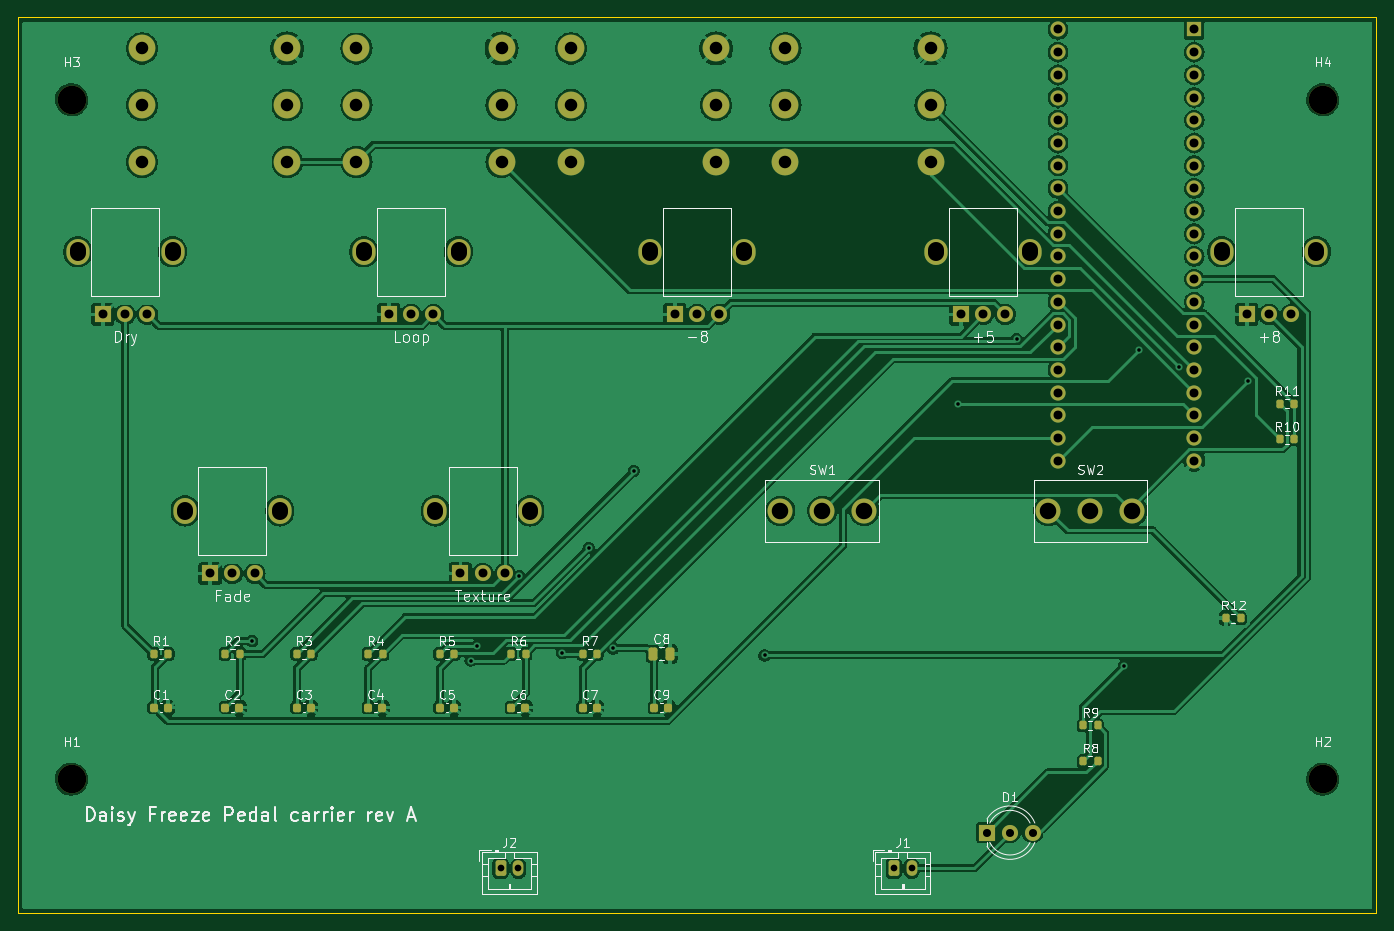
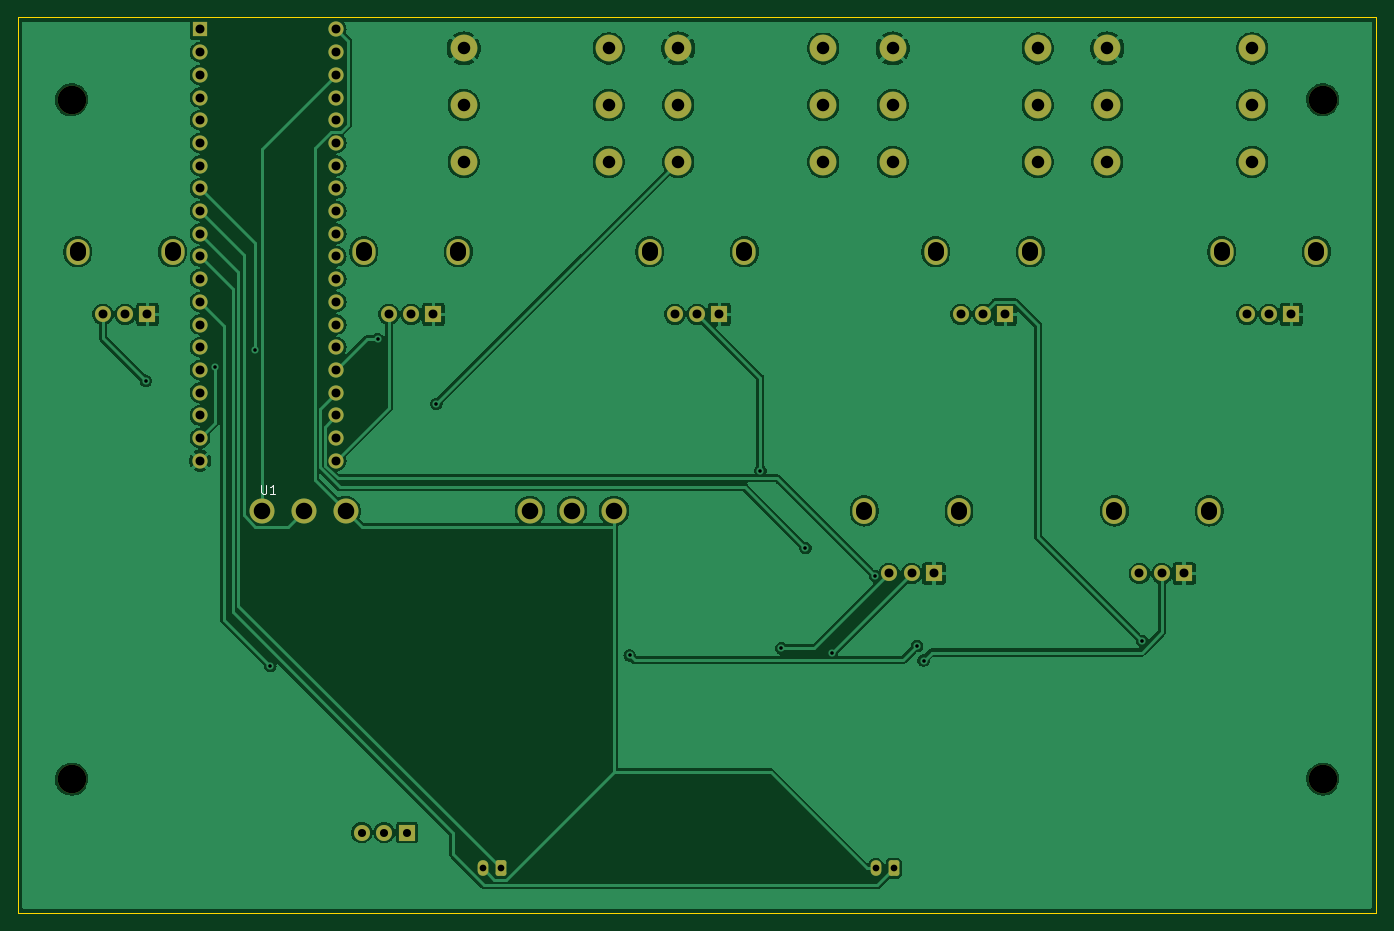
Circuit board: 11 layer files. Board 152.0 x 100.2 mm.
- bottom_copper: carrier-B_Cu.gbl (181778 bytes)
- bottom_mask: carrier-B_Mask.gbs (4856 bytes)
- paste: carrier-B_Paste.gbp (478 bytes)
- bottom_silk: carrier-B_Silkscreen.gbo (5618 bytes)
- outline: carrier-Edge_Cuts.gm1 (712 bytes)
- top_copper: carrier-F_Cu.gtl (231263 bytes)
- top_mask: carrier-F_Mask.gts (6676 bytes)
- paste: carrier-F_Paste.gtp (2803 bytes)
- top_silk: carrier-F_Silkscreen.gto (73330 bytes)
- drill: carrier-NPTH.drl (415 bytes)
- drill: carrier-PTH.drl (3013 bytes)

=== bottom_copper: carrier-B_Cu.gbl (181778 bytes, source omitted) ===
=== bottom_mask: carrier-B_Mask.gbs ===
%TF.GenerationSoftware,KiCad,Pcbnew,7.0.11+dfsg-1build4*%
%TF.CreationDate,2026-10-26T19:41:18-07:00*%
%TF.ProjectId,carrier,63617272-6965-4722-9e6b-696361645f70,rev?*%
%TF.SameCoordinates,Original*%
%TF.FileFunction,Soldermask,Bot*%
%TF.FilePolarity,Negative*%
%FSLAX46Y46*%
G04 Gerber Fmt 4.6, Leading zero omitted, Abs format (unit mm)*
G04 Created by KiCad (PCBNEW 7.0.11+dfsg-1build4) date 2026-10-26 19:41:18*
%MOMM*%
%LPD*%
G01*
G04 APERTURE LIST*
G04 Aperture macros list*
%AMRoundRect*
0 Rectangle with rounded corners*
0 $1 Rounding radius*
0 $2 $3 $4 $5 $6 $7 $8 $9 X,Y pos of 4 corners*
0 Add a 4 corners polygon primitive as box body*
4,1,4,$2,$3,$4,$5,$6,$7,$8,$9,$2,$3,0*
0 Add four circle primitives for the rounded corners*
1,1,$1+$1,$2,$3*
1,1,$1+$1,$4,$5*
1,1,$1+$1,$6,$7*
1,1,$1+$1,$8,$9*
0 Add four rect primitives between the rounded corners*
20,1,$1+$1,$2,$3,$4,$5,0*
20,1,$1+$1,$4,$5,$6,$7,0*
20,1,$1+$1,$6,$7,$8,$9,0*
20,1,$1+$1,$8,$9,$2,$3,0*%
G04 Aperture macros list end*
%ADD10C,2.800000*%
%ADD11O,2.600000X2.900000*%
%ADD12R,1.800000X1.800000*%
%ADD13C,1.800000*%
%ADD14RoundRect,0.250000X-0.350000X-0.625000X0.350000X-0.625000X0.350000X0.625000X-0.350000X0.625000X0*%
%ADD15O,1.200000X1.750000*%
%ADD16C,3.200000*%
%ADD17C,3.000000*%
%ADD18R,1.700000X1.700000*%
%ADD19C,1.700000*%
G04 APERTURE END LIST*
D10*
%TO.C,SW1*%
X109300000Y-158000000D03*
X114000000Y-158000000D03*
X118700000Y-158000000D03*
%TD*%
%TO.C,SW2*%
X139300000Y-158000000D03*
X144000000Y-158000000D03*
X148700000Y-158000000D03*
%TD*%
D11*
%TO.C,RV5*%
X158700000Y-129000000D03*
X169300000Y-129000000D03*
D12*
X161500000Y-136000000D03*
D13*
X164000000Y-136000000D03*
X166500000Y-136000000D03*
%TD*%
D11*
%TO.C,RV7*%
X70700000Y-158000000D03*
X81300000Y-158000000D03*
D12*
X73500000Y-165000000D03*
D13*
X76000000Y-165000000D03*
X78500000Y-165000000D03*
%TD*%
D14*
%TO.C,J2*%
X78000000Y-198000000D03*
D15*
X80000000Y-198000000D03*
%TD*%
D12*
%TO.C,D1*%
X132460000Y-194000000D03*
D13*
X135000000Y-194000000D03*
X137540000Y-194000000D03*
%TD*%
D16*
%TO.C,H4*%
X170000000Y-112000000D03*
%TD*%
%TO.C,H1*%
X30000000Y-188000000D03*
%TD*%
D11*
%TO.C,RV1*%
X30700000Y-129000000D03*
X41300000Y-129000000D03*
D12*
X33500000Y-136000000D03*
D13*
X36000000Y-136000000D03*
X38500000Y-136000000D03*
%TD*%
D11*
%TO.C,RV2*%
X62700000Y-129000000D03*
X73300000Y-129000000D03*
D12*
X65500000Y-136000000D03*
D13*
X68000000Y-136000000D03*
X70500000Y-136000000D03*
%TD*%
D16*
%TO.C,H3*%
X30000000Y-112000000D03*
%TD*%
D11*
%TO.C,RV6*%
X42700000Y-158000000D03*
X53300000Y-158000000D03*
D12*
X45500000Y-165000000D03*
D13*
X48000000Y-165000000D03*
X50500000Y-165000000D03*
%TD*%
D11*
%TO.C,RV4*%
X126700000Y-129000000D03*
X137300000Y-129000000D03*
D12*
X129500000Y-136000000D03*
D13*
X132000000Y-136000000D03*
X134500000Y-136000000D03*
%TD*%
D14*
%TO.C,J1*%
X122000000Y-198000000D03*
D15*
X124000000Y-198000000D03*
%TD*%
D11*
%TO.C,RV3*%
X94700000Y-129000000D03*
X105300000Y-129000000D03*
D12*
X97500000Y-136000000D03*
D13*
X100000000Y-136000000D03*
X102500000Y-136000000D03*
%TD*%
D16*
%TO.C,H2*%
X170000000Y-188000000D03*
%TD*%
D17*
%TO.C,J6*%
X126115000Y-112602000D03*
X109885000Y-112602000D03*
X126115000Y-106252000D03*
X109885000Y-106252000D03*
X126115000Y-118952000D03*
X109885000Y-118952000D03*
%TD*%
D18*
%TO.C,U1*%
X155620000Y-104122000D03*
D19*
X155620000Y-106662000D03*
X155620000Y-109202000D03*
X155620000Y-111742000D03*
X155620000Y-114282000D03*
X155620000Y-116822000D03*
X155620000Y-119362000D03*
X155620000Y-121902000D03*
X155620000Y-124442000D03*
X155620000Y-126982000D03*
X155620000Y-129522000D03*
X155620000Y-132062000D03*
X155620000Y-134602000D03*
X155620000Y-137142000D03*
X155620000Y-139682000D03*
X155620000Y-142222000D03*
X155620000Y-144762000D03*
X155620000Y-147302000D03*
X155620000Y-149842000D03*
X155620000Y-152382000D03*
X140380000Y-152382000D03*
X140380000Y-149842000D03*
X140380000Y-147302000D03*
X140380000Y-144762000D03*
X140380000Y-142222000D03*
X140380000Y-139682000D03*
X140380000Y-137142000D03*
X140380000Y-134602000D03*
X140380000Y-132062000D03*
X140380000Y-129522000D03*
X140380000Y-126982000D03*
X140380000Y-124442000D03*
X140380000Y-121902000D03*
X140380000Y-119362000D03*
X140380000Y-116822000D03*
X140380000Y-114282000D03*
X140380000Y-111742000D03*
X140380000Y-109202000D03*
X140380000Y-106662000D03*
X140380000Y-104122000D03*
%TD*%
D17*
%TO.C,J3*%
X54115000Y-112602000D03*
X37885000Y-112602000D03*
X54115000Y-106252000D03*
X37885000Y-106252000D03*
X54115000Y-118952000D03*
X37885000Y-118952000D03*
%TD*%
%TO.C,J5*%
X102115000Y-112602000D03*
X85885000Y-112602000D03*
X102115000Y-106252000D03*
X85885000Y-106252000D03*
X102115000Y-118952000D03*
X85885000Y-118952000D03*
%TD*%
%TO.C,J4*%
X78115000Y-112602000D03*
X61885000Y-112602000D03*
X78115000Y-106252000D03*
X61885000Y-106252000D03*
X78115000Y-118952000D03*
X61885000Y-118952000D03*
%TD*%
M02*

=== paste: carrier-B_Paste.gbp ===
%TF.GenerationSoftware,KiCad,Pcbnew,7.0.11+dfsg-1build4*%
%TF.CreationDate,2026-10-26T19:41:18-07:00*%
%TF.ProjectId,carrier,63617272-6965-4722-9e6b-696361645f70,rev?*%
%TF.SameCoordinates,Original*%
%TF.FileFunction,Paste,Bot*%
%TF.FilePolarity,Positive*%
%FSLAX46Y46*%
G04 Gerber Fmt 4.6, Leading zero omitted, Abs format (unit mm)*
G04 Created by KiCad (PCBNEW 7.0.11+dfsg-1build4) date 2026-10-26 19:41:18*
%MOMM*%
%LPD*%
G01*
G04 APERTURE LIST*
G04 APERTURE END LIST*
M02*

=== bottom_silk: carrier-B_Silkscreen.gbo ===
%TF.GenerationSoftware,KiCad,Pcbnew,7.0.11+dfsg-1build4*%
%TF.CreationDate,2026-10-26T19:41:18-07:00*%
%TF.ProjectId,carrier,63617272-6965-4722-9e6b-696361645f70,rev?*%
%TF.SameCoordinates,Original*%
%TF.FileFunction,Legend,Bot*%
%TF.FilePolarity,Positive*%
%FSLAX46Y46*%
G04 Gerber Fmt 4.6, Leading zero omitted, Abs format (unit mm)*
G04 Created by KiCad (PCBNEW 7.0.11+dfsg-1build4) date 2026-10-26 19:41:18*
%MOMM*%
%LPD*%
G01*
G04 APERTURE LIST*
G04 Aperture macros list*
%AMRoundRect*
0 Rectangle with rounded corners*
0 $1 Rounding radius*
0 $2 $3 $4 $5 $6 $7 $8 $9 X,Y pos of 4 corners*
0 Add a 4 corners polygon primitive as box body*
4,1,4,$2,$3,$4,$5,$6,$7,$8,$9,$2,$3,0*
0 Add four circle primitives for the rounded corners*
1,1,$1+$1,$2,$3*
1,1,$1+$1,$4,$5*
1,1,$1+$1,$6,$7*
1,1,$1+$1,$8,$9*
0 Add four rect primitives between the rounded corners*
20,1,$1+$1,$2,$3,$4,$5,0*
20,1,$1+$1,$4,$5,$6,$7,0*
20,1,$1+$1,$6,$7,$8,$9,0*
20,1,$1+$1,$8,$9,$2,$3,0*%
G04 Aperture macros list end*
%ADD10C,0.150000*%
%ADD11C,2.800000*%
%ADD12O,2.600000X2.900000*%
%ADD13R,1.800000X1.800000*%
%ADD14C,1.800000*%
%ADD15RoundRect,0.250000X-0.350000X-0.625000X0.350000X-0.625000X0.350000X0.625000X-0.350000X0.625000X0*%
%ADD16O,1.200000X1.750000*%
%ADD17C,3.200000*%
%ADD18C,3.000000*%
%ADD19R,1.700000X1.700000*%
%ADD20C,1.700000*%
G04 APERTURE END LIST*
D10*
X148761904Y-155076819D02*
X148761904Y-155886342D01*
X148761904Y-155886342D02*
X148714285Y-155981580D01*
X148714285Y-155981580D02*
X148666666Y-156029200D01*
X148666666Y-156029200D02*
X148571428Y-156076819D01*
X148571428Y-156076819D02*
X148380952Y-156076819D01*
X148380952Y-156076819D02*
X148285714Y-156029200D01*
X148285714Y-156029200D02*
X148238095Y-155981580D01*
X148238095Y-155981580D02*
X148190476Y-155886342D01*
X148190476Y-155886342D02*
X148190476Y-155076819D01*
X147190476Y-156076819D02*
X147761904Y-156076819D01*
X147476190Y-156076819D02*
X147476190Y-155076819D01*
X147476190Y-155076819D02*
X147571428Y-155219676D01*
X147571428Y-155219676D02*
X147666666Y-155314914D01*
X147666666Y-155314914D02*
X147761904Y-155362533D01*
%LPC*%
D11*
%TO.C,SW1*%
X109300000Y-158000000D03*
X114000000Y-158000000D03*
X118700000Y-158000000D03*
%TD*%
%TO.C,SW2*%
X139300000Y-158000000D03*
X144000000Y-158000000D03*
X148700000Y-158000000D03*
%TD*%
D12*
%TO.C,RV5*%
X158700000Y-129000000D03*
X169300000Y-129000000D03*
D13*
X161500000Y-136000000D03*
D14*
X164000000Y-136000000D03*
X166500000Y-136000000D03*
%TD*%
D12*
%TO.C,RV7*%
X70700000Y-158000000D03*
X81300000Y-158000000D03*
D13*
X73500000Y-165000000D03*
D14*
X76000000Y-165000000D03*
X78500000Y-165000000D03*
%TD*%
D15*
%TO.C,J2*%
X78000000Y-198000000D03*
D16*
X80000000Y-198000000D03*
%TD*%
D13*
%TO.C,D1*%
X132460000Y-194000000D03*
D14*
X135000000Y-194000000D03*
X137540000Y-194000000D03*
%TD*%
D17*
%TO.C,H4*%
X170000000Y-112000000D03*
%TD*%
%TO.C,H1*%
X30000000Y-188000000D03*
%TD*%
D12*
%TO.C,RV1*%
X30700000Y-129000000D03*
X41300000Y-129000000D03*
D13*
X33500000Y-136000000D03*
D14*
X36000000Y-136000000D03*
X38500000Y-136000000D03*
%TD*%
D12*
%TO.C,RV2*%
X62700000Y-129000000D03*
X73300000Y-129000000D03*
D13*
X65500000Y-136000000D03*
D14*
X68000000Y-136000000D03*
X70500000Y-136000000D03*
%TD*%
D17*
%TO.C,H3*%
X30000000Y-112000000D03*
%TD*%
D12*
%TO.C,RV6*%
X42700000Y-158000000D03*
X53300000Y-158000000D03*
D13*
X45500000Y-165000000D03*
D14*
X48000000Y-165000000D03*
X50500000Y-165000000D03*
%TD*%
D12*
%TO.C,RV4*%
X126700000Y-129000000D03*
X137300000Y-129000000D03*
D13*
X129500000Y-136000000D03*
D14*
X132000000Y-136000000D03*
X134500000Y-136000000D03*
%TD*%
D15*
%TO.C,J1*%
X122000000Y-198000000D03*
D16*
X124000000Y-198000000D03*
%TD*%
D12*
%TO.C,RV3*%
X94700000Y-129000000D03*
X105300000Y-129000000D03*
D13*
X97500000Y-136000000D03*
D14*
X100000000Y-136000000D03*
X102500000Y-136000000D03*
%TD*%
D17*
%TO.C,H2*%
X170000000Y-188000000D03*
%TD*%
D18*
%TO.C,J6*%
X126115000Y-112602000D03*
X109885000Y-112602000D03*
X126115000Y-106252000D03*
X109885000Y-106252000D03*
X126115000Y-118952000D03*
X109885000Y-118952000D03*
%TD*%
D19*
%TO.C,U1*%
X155620000Y-104122000D03*
D20*
X155620000Y-106662000D03*
X155620000Y-109202000D03*
X155620000Y-111742000D03*
X155620000Y-114282000D03*
X155620000Y-116822000D03*
X155620000Y-119362000D03*
X155620000Y-121902000D03*
X155620000Y-124442000D03*
X155620000Y-126982000D03*
X155620000Y-129522000D03*
X155620000Y-132062000D03*
X155620000Y-134602000D03*
X155620000Y-137142000D03*
X155620000Y-139682000D03*
X155620000Y-142222000D03*
X155620000Y-144762000D03*
X155620000Y-147302000D03*
X155620000Y-149842000D03*
X155620000Y-152382000D03*
X140380000Y-152382000D03*
X140380000Y-149842000D03*
X140380000Y-147302000D03*
X140380000Y-144762000D03*
X140380000Y-142222000D03*
X140380000Y-139682000D03*
X140380000Y-137142000D03*
X140380000Y-134602000D03*
X140380000Y-132062000D03*
X140380000Y-129522000D03*
X140380000Y-126982000D03*
X140380000Y-124442000D03*
X140380000Y-121902000D03*
X140380000Y-119362000D03*
X140380000Y-116822000D03*
X140380000Y-114282000D03*
X140380000Y-111742000D03*
X140380000Y-109202000D03*
X140380000Y-106662000D03*
X140380000Y-104122000D03*
%TD*%
D18*
%TO.C,J3*%
X54115000Y-112602000D03*
X37885000Y-112602000D03*
X54115000Y-106252000D03*
X37885000Y-106252000D03*
X54115000Y-118952000D03*
X37885000Y-118952000D03*
%TD*%
%TO.C,J5*%
X102115000Y-112602000D03*
X85885000Y-112602000D03*
X102115000Y-106252000D03*
X85885000Y-106252000D03*
X102115000Y-118952000D03*
X85885000Y-118952000D03*
%TD*%
%TO.C,J4*%
X78115000Y-112602000D03*
X61885000Y-112602000D03*
X78115000Y-106252000D03*
X61885000Y-106252000D03*
X78115000Y-118952000D03*
X61885000Y-118952000D03*
%TD*%
%LPD*%
M02*

=== outline: carrier-Edge_Cuts.gm1 ===
%TF.GenerationSoftware,KiCad,Pcbnew,7.0.11+dfsg-1build4*%
%TF.CreationDate,2026-10-26T19:41:18-07:00*%
%TF.ProjectId,carrier,63617272-6965-4722-9e6b-696361645f70,rev?*%
%TF.SameCoordinates,Original*%
%TF.FileFunction,Profile,NP*%
%FSLAX46Y46*%
G04 Gerber Fmt 4.6, Leading zero omitted, Abs format (unit mm)*
G04 Created by KiCad (PCBNEW 7.0.11+dfsg-1build4) date 2026-10-26 19:41:18*
%MOMM*%
%LPD*%
G01*
G04 APERTURE LIST*
%TA.AperFunction,Profile*%
%ADD10C,0.100000*%
%TD*%
G04 APERTURE END LIST*
D10*
X24000000Y-102752000D02*
X176000000Y-102752000D01*
X176000000Y-203000000D02*
X24000000Y-203000000D01*
X176000000Y-102752000D02*
X176000000Y-203000000D01*
X24000000Y-203000000D02*
X24000000Y-102752000D01*
M02*

=== top_copper: carrier-F_Cu.gtl (231263 bytes, source omitted) ===
=== top_mask: carrier-F_Mask.gts (6676 bytes, source omitted) ===
=== paste: carrier-F_Paste.gtp (2803 bytes, source withheld) ===
=== top_silk: carrier-F_Silkscreen.gto (73330 bytes, source omitted) ===
=== drill: carrier-NPTH.drl ===
M48
; DRILL file {KiCad 7.0.11+dfsg-1build4} date Mon Oct 26 19:41:19 2026
; FORMAT={-:-/ absolute / metric / decimal}
; #@! TF.CreationDate,2026-10-26T19:41:19-07:00
; #@! TF.GenerationSoftware,Kicad,Pcbnew,7.0.11+dfsg-1build4
; #@! TF.FileFunction,NonPlated,1,2,NPTH
FMAT,2
METRIC
; #@! TA.AperFunction,NonPlated,NPTH,ComponentDrill
T1C3.200
%
G90
G05
T1
X30.0Y-112.0
X30.0Y-188.0
X170.0Y-112.0
X170.0Y-188.0
M30

=== drill: carrier-PTH.drl ===
M48
; DRILL file {KiCad 7.0.11+dfsg-1build4} date Mon Oct 26 19:41:19 2026
; FORMAT={-:-/ absolute / metric / decimal}
; #@! TF.CreationDate,2026-10-26T19:41:19-07:00
; #@! TF.GenerationSoftware,Kicad,Pcbnew,7.0.11+dfsg-1build4
; #@! TF.FileFunction,Plated,1,2,PTH
FMAT,2
METRIC
; #@! TA.AperFunction,Plated,PTH,ViaDrill
T1C0.400
; #@! TA.AperFunction,Plated,PTH,ComponentDrill
T2C0.750
; #@! TA.AperFunction,Plated,PTH,ComponentDrill
T3C0.900
; #@! TA.AperFunction,Plated,PTH,ComponentDrill
T4C1.000
; #@! TA.AperFunction,Plated,PTH,ComponentDrill
T5C1.400
; #@! TA.AperFunction,Plated,PTH,ComponentDrill
T6C1.800
; #@! TA.AperFunction,Plated,PTH,ComponentDrill
T7C1.850
%
G90
G05
T1
X50.185Y-172.573
X74.667Y-174.737
X75.402Y-173.118
X80.063Y-165.31
X84.917Y-173.917
X87.886Y-162.127
X90.584Y-173.381
X92.919Y-153.516
X107.548Y-174.17
X129.195Y-146.032
X135.737Y-138.784
X147.758Y-175.378
X149.486Y-139.952
X153.943Y-141.892
X161.684Y-143.437
T2
X78.0Y-198.0
X80.0Y-198.0
X122.0Y-198.0
X124.0Y-198.0
T3
X132.46Y-194.0
X135.0Y-194.0
X137.54Y-194.0
T4
X33.5Y-136.0
X36.0Y-136.0
X38.5Y-136.0
X45.5Y-165.0
X48.0Y-165.0
X50.5Y-165.0
X65.5Y-136.0
X68.0Y-136.0
X70.5Y-136.0
X73.5Y-165.0
X76.0Y-165.0
X78.5Y-165.0
X97.5Y-136.0
X100.0Y-136.0
X102.5Y-136.0
X129.5Y-136.0
X132.0Y-136.0
X134.5Y-136.0
X140.38Y-104.122
X140.38Y-106.662
X140.38Y-109.202
X140.38Y-111.742
X140.38Y-114.282
X140.38Y-116.822
X140.38Y-119.362
X140.38Y-121.902
X140.38Y-124.442
X140.38Y-126.982
X140.38Y-129.522
X140.38Y-132.062
X140.38Y-134.602
X140.38Y-137.142
X140.38Y-139.682
X140.38Y-142.222
X140.38Y-144.762
X140.38Y-147.302
X140.38Y-149.842
X140.38Y-152.382
X155.62Y-104.122
X155.62Y-106.662
X155.62Y-109.202
X155.62Y-111.742
X155.62Y-114.282
X155.62Y-116.822
X155.62Y-119.362
X155.62Y-121.902
X155.62Y-124.442
X155.62Y-126.982
X155.62Y-129.522
X155.62Y-132.062
X155.62Y-134.602
X155.62Y-137.142
X155.62Y-139.682
X155.62Y-142.222
X155.62Y-144.762
X155.62Y-147.302
X155.62Y-149.842
X155.62Y-152.382
X161.5Y-136.0
X164.0Y-136.0
X166.5Y-136.0
T5
X37.885Y-106.252
X37.885Y-112.602
X37.885Y-118.952
X54.115Y-106.252
X54.115Y-112.602
X54.115Y-118.952
X61.885Y-106.252
X61.885Y-112.602
X61.885Y-118.952
X78.115Y-106.252
X78.115Y-112.602
X78.115Y-118.952
X85.885Y-106.252
X85.885Y-112.602
X85.885Y-118.952
X102.115Y-106.252
X102.115Y-112.602
X102.115Y-118.952
X109.885Y-106.252
X109.885Y-112.602
X109.885Y-118.952
X126.115Y-106.252
X126.115Y-112.602
X126.115Y-118.952
T7
X109.3Y-158.0
X114.0Y-158.0
X118.7Y-158.0
X139.3Y-158.0
X144.0Y-158.0
X148.7Y-158.0
T6
X30.7Y-128.85G85X30.7Y-129.15
G05
X41.3Y-128.85G85X41.3Y-129.15
G05
X42.7Y-157.85G85X42.7Y-158.15
G05
X53.3Y-157.85G85X53.3Y-158.15
G05
X62.7Y-128.85G85X62.7Y-129.15
G05
X70.7Y-157.85G85X70.7Y-158.15
G05
X73.3Y-128.85G85X73.3Y-129.15
G05
X81.3Y-157.85G85X81.3Y-158.15
G05
X94.7Y-128.85G85X94.7Y-129.15
G05
X105.3Y-128.85G85X105.3Y-129.15
G05
X126.7Y-128.85G85X126.7Y-129.15
G05
X137.3Y-128.85G85X137.3Y-129.15
G05
X158.7Y-128.85G85X158.7Y-129.15
G05
X169.3Y-128.85G85X169.3Y-129.15
G05
M30
